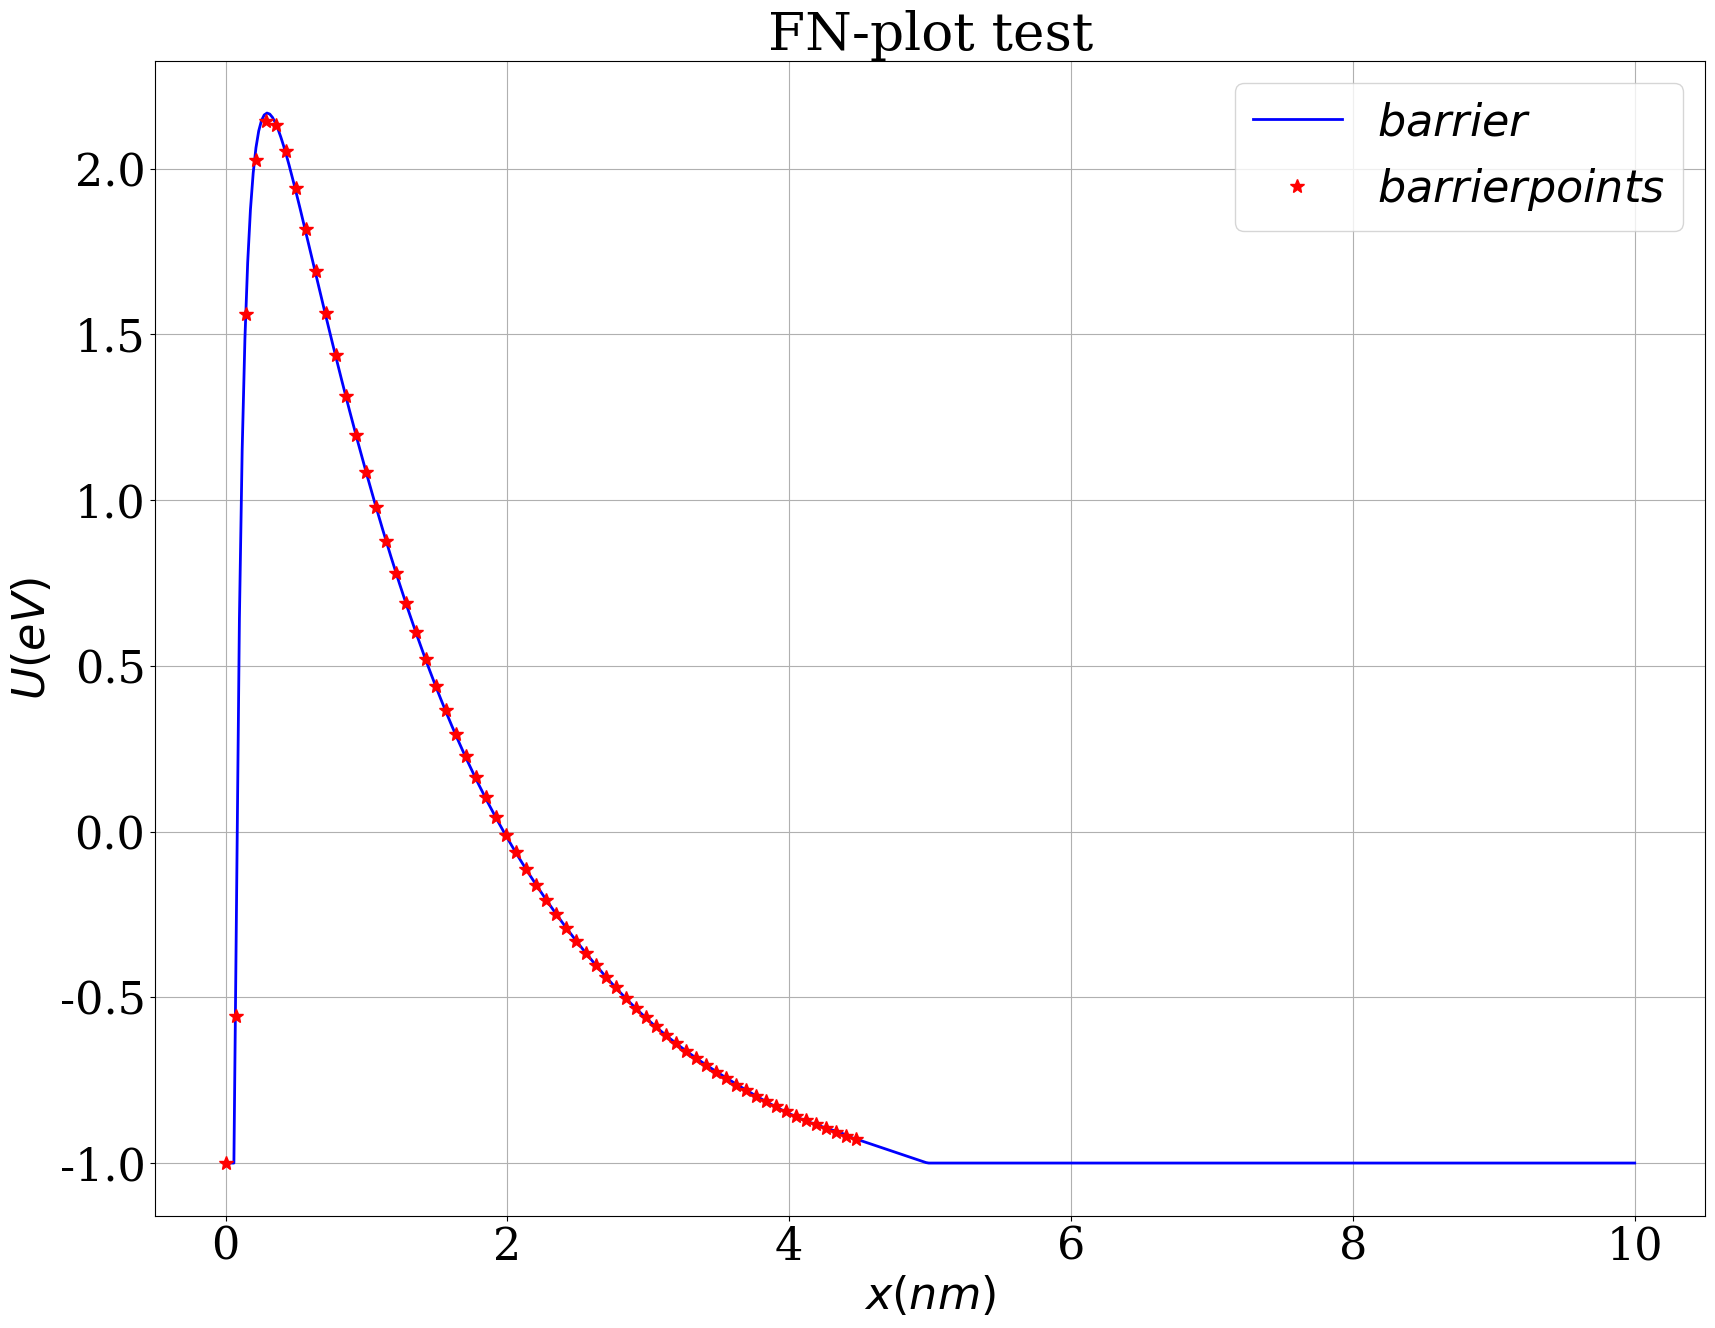

Source code (Python): (Note: this script raises an exception after producing the figure.)
#!/usr/bin/env python

import matplotlib
import matplotlib.pyplot as plt
import numpy as np

matplotlib.rcParams["font.family"] = "Serif"
matplotlib.rcParams["font.size"] = 32
matplotlib.rcParams["axes.labelsize"] = 32
matplotlib.rcParams["xtick.labelsize"] = 32
matplotlib.rcParams["ytick.labelsize"] = 32
matplotlib.rcParams["legend.fontsize"] = 32

fig = plt.figure(figsize=(20,15))
ax = fig.gca()
ax.grid()
ax.set_xlabel(r"$x(nm)$")
ax.set_ylabel(r"$U(eV)$")
ax.set_title(r"FN-plot test")

x = np.array([0.1000000000000000E-03,0.1966927592954990E-01,0.3923855185909981E-01,0.5880782778864971E-01,0.7837710371819961E-01,0.9794637964774952E-01,0.1175156555772994E+00,0.1370849315068493E+00,0.1566542074363992E+00,0.1762234833659491E+00,0.1957927592954990E+00,0.2153620352250489E+00,0.2349313111545988E+00,0.2545005870841487E+00,0.2740698630136986E+00,0.2936391389432486E+00,0.3132084148727984E+00,0.3327776908023483E+00,0.3523469667318982E+00,0.3719162426614481E+00,0.3914855185909981E+00,0.4110547945205479E+00,0.4306240704500979E+00,0.4501933463796478E+00,0.4697626223091976E+00,0.4893318982387476E+00,0.5089011741682975E+00,0.5284704500978473E+00,0.5480397260273973E+00,0.5676090019569472E+00,0.5871782778864971E+00,0.6067475538160469E+00,0.6263168297455969E+00,0.6458861056751468E+00,0.6654553816046966E+00,0.6850246575342466E+00,0.7045939334637965E+00,0.7241632093933464E+00,0.7437324853228963E+00,0.7633017612524462E+00,0.7828710371819961E+00,0.8024403131115460E+00,0.8220095890410959E+00,0.8415788649706458E+00,0.8611481409001958E+00,0.8807174168297456E+00,0.9002866927592955E+00,0.9198559686888454E+00,0.9394252446183953E+00,0.9589945205479452E+00,0.9785637964774951E+00,0.9981330724070451E+00,0.1017702348336595E+01,0.1037271624266145E+01,0.1056840900195695E+01,0.1076410176125245E+01,0.1095979452054795E+01,0.1115548727984344E+01,0.1135118003913894E+01,0.1154687279843444E+01,0.1174256555772994E+01,0.1193825831702544E+01,0.1213395107632094E+01,0.1232964383561644E+01,0.1252533659491194E+01,0.1272102935420744E+01,0.1291672211350294E+01,0.1311241487279843E+01,0.1330810763209393E+01,0.1350380039138943E+01,0.1369949315068493E+01,0.1389518590998043E+01,0.1409087866927593E+01,0.1428657142857143E+01,0.1448226418786693E+01,0.1467795694716243E+01,0.1487364970645793E+01,0.1506934246575343E+01,0.1526503522504892E+01,0.1546072798434442E+01,0.1565642074363992E+01,0.1585211350293542E+01,0.1604780626223092E+01,0.1624349902152642E+01,0.1643919178082192E+01,0.1663488454011742E+01,0.1683057729941292E+01,0.1702627005870841E+01,0.1722196281800392E+01,0.1741765557729941E+01,0.1761334833659491E+01,0.1780904109589041E+01,0.1800473385518591E+01,0.1820042661448141E+01,0.1839611937377691E+01,0.1859181213307241E+01,0.1878750489236791E+01,0.1898319765166341E+01,0.1917889041095890E+01,0.1937458317025440E+01,0.1957027592954990E+01,0.1976596868884540E+01,0.1996166144814090E+01,0.2015735420743640E+01,0.2035304696673190E+01,0.2054873972602740E+01,0.2074443248532290E+01,0.2094012524461840E+01,0.2113581800391390E+01,0.2133151076320940E+01,0.2152720352250490E+01,0.2172289628180039E+01,0.2191858904109589E+01,0.2211428180039139E+01,0.2230997455968689E+01,0.2250566731898239E+01,0.2270136007827789E+01,0.2289705283757339E+01,0.2309274559686889E+01,0.2328843835616439E+01,0.2348413111545989E+01,0.2367982387475538E+01,0.2387551663405088E+01,0.2407120939334638E+01,0.2426690215264188E+01,0.2446259491193738E+01,0.2465828767123288E+01,0.2485398043052838E+01,0.2504967318982388E+01,0.2524536594911938E+01,0.2544105870841487E+01,0.2563675146771037E+01,0.2583244422700588E+01,0.2602813698630137E+01,0.2622382974559687E+01,0.2641952250489237E+01,0.2661521526418787E+01,0.2681090802348337E+01,0.2700660078277887E+01,0.2720229354207437E+01,0.2739798630136987E+01,0.2759367906066537E+01,0.2778937181996087E+01,0.2798506457925636E+01,0.2818075733855186E+01,0.2837645009784736E+01,0.2857214285714286E+01,0.2876783561643836E+01,0.2896352837573386E+01,0.2915922113502936E+01,0.2935491389432486E+01,0.2955060665362036E+01,0.2974629941291585E+01,0.2994199217221135E+01,0.3013768493150685E+01,0.3033337769080235E+01,0.3052907045009785E+01,0.3072476320939335E+01,0.3092045596868885E+01,0.3111614872798435E+01,0.3131184148727985E+01,0.3150753424657534E+01,0.3170322700587084E+01,0.3189891976516634E+01,0.3209461252446184E+01,0.3229030528375734E+01,0.3248599804305284E+01,0.3268169080234834E+01,0.3287738356164384E+01,0.3307307632093934E+01,0.3326876908023484E+01,0.3346446183953034E+01,0.3366015459882584E+01,0.3385584735812134E+01,0.3405154011741683E+01,0.3424723287671233E+01,0.3444292563600783E+01,0.3463861839530333E+01,0.3483431115459883E+01,0.3503000391389433E+01,0.3522569667318983E+01,0.3542138943248533E+01,0.3561708219178083E+01,0.3581277495107632E+01,0.3600846771037182E+01,0.3620416046966732E+01,0.3639985322896282E+01,0.3659554598825832E+01,0.3679123874755382E+01,0.3698693150684932E+01,0.3718262426614482E+01,0.3737831702544032E+01,0.3757400978473581E+01,0.3776970254403131E+01,0.3796539530332681E+01,0.3816108806262231E+01,0.3835678082191781E+01,0.3855247358121331E+01,0.3874816634050881E+01,0.3894385909980431E+01,0.3913955185909981E+01,0.3933524461839531E+01,0.3953093737769080E+01,0.3972663013698631E+01,0.3992232289628181E+01,0.4011801565557730E+01,0.4031370841487280E+01,0.4050940117416830E+01,0.4070509393346380E+01,0.4090078669275930E+01,0.4109647945205479E+01,0.4129217221135029E+01,0.4148786497064579E+01,0.4168355772994129E+01,0.4187925048923679E+01,0.4207494324853229E+01,0.4227063600782778E+01,0.4246632876712328E+01,0.4266202152641879E+01,0.4285771428571429E+01,0.4305340704500979E+01,0.4324909980430529E+01,0.4344479256360078E+01,0.4364048532289628E+01,0.4383617808219178E+01,0.4403187084148728E+01,0.4422756360078278E+01,0.4442325636007828E+01,0.4461894911937377E+01,0.4481464187866927E+01,0.4501033463796477E+01,0.4520602739726027E+01,0.4540172015655577E+01,0.4559741291585127E+01,0.4579310567514677E+01,0.4598879843444227E+01,0.4618449119373777E+01,0.4638018395303327E+01,0.4657587671232877E+01,0.4677156947162427E+01,0.4696726223091977E+01,0.4716295499021526E+01,0.4735864774951076E+01,0.4755434050880626E+01,0.4775003326810176E+01,0.4794572602739726E+01,0.4814141878669276E+01,0.4833711154598825E+01,0.4853280430528375E+01,0.4872849706457925E+01,0.4892418982387476E+01,0.4911988258317026E+01,0.4931557534246576E+01,0.4951126810176125E+01,0.4970696086105675E+01,0.4990265362035225E+01,0.5009834637964775E+01,0.5029403913894325E+01,0.5048973189823875E+01,0.5068542465753425E+01,0.5088111741682974E+01,0.5107681017612524E+01,0.5127250293542074E+01,0.5146819569471624E+01,0.5166388845401174E+01,0.5185958121330724E+01,0.5205527397260274E+01,0.5225096673189824E+01,0.5244665949119374E+01,0.5264235225048924E+01,0.5283804500978474E+01,0.5303373776908024E+01,0.5322943052837573E+01,0.5342512328767123E+01,0.5362081604696673E+01,0.5381650880626223E+01,0.5401220156555773E+01,0.5420789432485323E+01,0.5440358708414872E+01,0.5459927984344422E+01,0.5479497260273972E+01,0.5499066536203522E+01,0.5518635812133073E+01,0.5538205088062623E+01,0.5557774363992173E+01,0.5577343639921722E+01,0.5596912915851272E+01,0.5616482191780822E+01,0.5636051467710372E+01,0.5655620743639922E+01,0.5675190019569472E+01,0.5694759295499021E+01,0.5714328571428571E+01,0.5733897847358121E+01,0.5753467123287671E+01,0.5773036399217221E+01,0.5792605675146771E+01,0.5812174951076321E+01,0.5831744227005871E+01,0.5851313502935421E+01,0.5870882778864971E+01,0.5890452054794521E+01,0.5910021330724071E+01,0.5929590606653620E+01,0.5949159882583170E+01,0.5968729158512720E+01,0.5988298434442270E+01,0.6007867710371820E+01,0.6027436986301370E+01,0.6047006262230920E+01,0.6066575538160469E+01,0.6086144814090019E+01,0.6105714090019569E+01,0.6125283365949119E+01,0.6144852641878670E+01,0.6164421917808220E+01,0.6183991193737769E+01,0.6203560469667319E+01,0.6223129745596869E+01,0.6242699021526419E+01,0.6262268297455969E+01,0.6281837573385519E+01,0.6301406849315068E+01,0.6320976125244618E+01,0.6340545401174168E+01,0.6360114677103718E+01,0.6379683953033268E+01,0.6399253228962818E+01,0.6418822504892367E+01,0.6438391780821918E+01,0.6457961056751468E+01,0.6477530332681018E+01,0.6497099608610568E+01,0.6516668884540118E+01,0.6536238160469668E+01,0.6555807436399217E+01,0.6575376712328767E+01,0.6594945988258317E+01,0.6614515264187867E+01,0.6634084540117417E+01,0.6653653816046967E+01,0.6673223091976516E+01,0.6692792367906066E+01,0.6712361643835616E+01,0.6731930919765166E+01,0.6751500195694716E+01,0.6771069471624267E+01,0.6790638747553816E+01,0.6810208023483366E+01,0.6829777299412916E+01,0.6849346575342466E+01,0.6868915851272016E+01,0.6888485127201566E+01,0.6908054403131115E+01,0.6927623679060665E+01,0.6947192954990215E+01,0.6966762230919765E+01,0.6986331506849315E+01,0.7005900782778865E+01,0.7025470058708415E+01,0.7045039334637965E+01,0.7064608610567515E+01,0.7084177886497065E+01,0.7103747162426615E+01,0.7123316438356165E+01,0.7142885714285715E+01,0.7162454990215264E+01,0.7182024266144814E+01,0.7201593542074364E+01,0.7221162818003914E+01,0.7240732093933464E+01,0.7260301369863014E+01,0.7279870645792563E+01,0.7299439921722113E+01,0.7319009197651663E+01,0.7338578473581213E+01,0.7358147749510763E+01,0.7377717025440313E+01,0.7397286301369863E+01,0.7416855577299413E+01,0.7436424853228963E+01,0.7455994129158513E+01,0.7475563405088063E+01,0.7495132681017613E+01,0.7514701956947162E+01,0.7534271232876712E+01,0.7553840508806262E+01,0.7573409784735812E+01,0.7592979060665362E+01,0.7612548336594912E+01,0.7632117612524462E+01,0.7651686888454011E+01,0.7671256164383562E+01,0.7690825440313112E+01,0.7710394716242662E+01,0.7729963992172212E+01,0.7749533268101762E+01,0.7769102544031311E+01,0.7788671819960861E+01,0.7808241095890411E+01,0.7827810371819961E+01,0.7847379647749511E+01,0.7866948923679061E+01,0.7886518199608610E+01,0.7906087475538160E+01,0.7925656751467710E+01,0.7945226027397260E+01,0.7964795303326810E+01,0.7984364579256360E+01,0.8003933855185910E+01,0.8023503131115460E+01,0.8043072407045010E+01,0.8062641682974560E+01,0.8082210958904110E+01,0.8101780234833660E+01,0.8121349510763210E+01,0.8140918786692760E+01,0.8160488062622310E+01,0.8180057338551860E+01,0.8199626614481408E+01,0.8219195890410958E+01,0.8238765166340508E+01,0.8258334442270058E+01,0.8277903718199608E+01,0.8297472994129159E+01,0.8317042270058709E+01,0.8336611545988259E+01,0.8356180821917809E+01,0.8375750097847359E+01,0.8395319373776909E+01,0.8414888649706459E+01,0.8434457925636007E+01,0.8454027201565557E+01,0.8473596477495107E+01,0.8493165753424657E+01,0.8512735029354207E+01,0.8532304305283757E+01,0.8551873581213307E+01,0.8571442857142857E+01,0.8591012133072407E+01,0.8610581409001957E+01,0.8630150684931507E+01,0.8649719960861058E+01,0.8669289236790608E+01,0.8688858512720156E+01,0.8708427788649706E+01,0.8727997064579256E+01,0.8747566340508806E+01,0.8767135616438356E+01,0.8786704892367906E+01,0.8806274168297456E+01,0.8825843444227006E+01,0.8845412720156556E+01,0.8864981996086106E+01,0.8884551272015656E+01,0.8904120547945206E+01,0.8923689823874755E+01,0.8943259099804305E+01,0.8962828375733855E+01,0.8982397651663405E+01,0.9001966927592955E+01,0.9021536203522505E+01,0.9041105479452055E+01,0.9060674755381605E+01,0.9080244031311155E+01,0.9099813307240705E+01,0.9119382583170255E+01,0.9138951859099805E+01,0.9158521135029355E+01,0.9178090410958903E+01,0.9197659686888453E+01,0.9217228962818004E+01,0.9236798238747554E+01,0.9256367514677104E+01,0.9275936790606654E+01,0.9295506066536204E+01,0.9315075342465754E+01,0.9334644618395304E+01,0.9354213894324854E+01,0.9373783170254404E+01,0.9393352446183954E+01,0.9412921722113502E+01,0.9432490998043052E+01,0.9452060273972602E+01,0.9471629549902152E+01,0.9491198825831702E+01,0.9510768101761252E+01,0.9530337377690802E+01,0.9549906653620353E+01,0.9569475929549903E+01,0.9589045205479453E+01,0.9608614481409003E+01,0.9628183757338553E+01,0.9647753033268103E+01,0.9667322309197651E+01,0.9686891585127201E+01,0.9706460861056751E+01,0.9726030136986301E+01,0.9745599412915851E+01,0.9765168688845401E+01,0.9784737964774951E+01,0.9804307240704501E+01,0.9823876516634051E+01,0.9843445792563601E+01,0.9863015068493151E+01,0.9882584344422702E+01,0.9902153620352250E+01,0.9921722896281800E+01,0.9941292172211350E+01,0.9960861448140900E+01,0.9980430724070450E+01,0.1000000000000000E+02])
y = np.array([-0.1000000000000000E+01,-0.1000000000000000E+01,-0.1000000000000000E+01,-0.1000000000000000E+01,-0.1694942604888574E+00,0.6422019149573854E+00,0.1150831549212915E+01,0.1487265490708669E+01,0.1716964545194372E+01,0.1876294537440118E+01,0.1987063919803482E+01,0.2063135838270838E+01,0.2113735891815027E+01,0.2145234102282759E+01,0.2162163688558181E+01,0.2167832661748033E+01,0.2164706307649304E+01,0.2154654853017900E+01,0.2139118715370643E+01,0.2119221679750005E+01,0.2095850212353152E+01,0.2069710186192502E+01,0.2041368195474737E+01,0.2011282140279020E+01,0.1979824203452930E+01,0.1947298343325240E+01,0.1913953772999788E+01,0.1879995461711539E+01,0.1845592398311853E+01,0.1810884153183088E+01,0.1775986132219472E+01,0.1740993815244213E+01,0.1705986198428322E+01,0.1671028607311148E+01,0.1636175008062384E+01,0.1601469915669724E+01,0.1566949976007035E+01,0.1532645282282430E+01,0.1498580473796544E+01,0.1464775655262645E+01,0.1431247167429635E+01,0.1398008233878098E+01,0.1365069504238285E+01,0.1332439510416867E+01,0.1300125049498871E+01,0.1268131504647748E+01,0.1236463113434969E+01,0.1205123191494875E+01,0.1174114318146915E+01,0.1143438489598520E+01,0.1113097244492885E+01,0.1083091765861943E+01,0.1053422962958005E+01,0.1024091535946016E+01,0.9950980260248017E+00,0.9664428531958600E+00,0.9381263436011597E+00,0.9101487480978601E+00,0.8825102535205629E+00,0.8552109878946256E+00,0.8282510207023672E+00,0.8016303591636357E+00,0.7753489413698847E+00,0.7494066270039200E+00,0.7238031862835300E+00,0.6985382876844419E+00,0.6736114849249107E+00,0.6490222036293488E+00,0.6247697280307402E+00,0.6008531880201388E+00,0.5772715468055920E+00,0.5540235894016403E+00,0.5311079121336301E+00,0.5085229133078508E+00,0.4862667851686427E+00,0.4643375072367327E+00,0.4427328410987782E+00,0.4214503266963030E+00,0.4004872801424893E+00,0.3798407930775839E+00,0.3595077335577677E+00,0.3394847484580226E+00,0.3197682673567330E+00,0.3003545078583715E+00,0.2812394823004361E+00,0.2624190057818715E+00,0.2438887054423189E+00,0.2256440309146789E+00,0.2076802658675857E+00,0.1899925405493351E+00,0.1725758452406558E+00,0.1554250445202660E+00,0.1385348922444856E+00,0.1219000471401917E+00,0.1055150889090137E+00,0.8937453473996473E-01,0.7347285612749609E-01,0.5780449589234513E-01,0.4236388530341449E-01,0.2714546120028126E-01,0.1214368301770162E-01,-0.2646950384249697E-02,-0.1723188417821447E-01,-0.3161649140651470E-01,-0.4580605728451877E-01,-0.5980576405419308E-01,-0.7362067646768364E-01,-0.8725572797650599E-01,-0.1007157076974647E+00,-0.1140052482216601E+00,-0.1271288143279938E+00,-0.1400906926574686E+00,-0.1528949823992204E+00,-0.1655455870337655E+00,-0.1780462071733300E+00,-0.1904003345333987E+00,-0.2026112470637516E+00,-0.2146820052614311E+00,-0.2266154496819840E+00,-0.2384141996594223E+00,-0.2500806532392124E+00,-0.2616169883225949E+00,-0.2730251650144732E+00,-0.2843069291610970E+00,-0.2954638170577846E+00,-0.3064971613010312E+00,-0.3174080977534947E+00,-0.3281975735846520E+00,-0.3388663563442544E+00,-0.3494150440202667E+00,-0.3598440760275934E+00,-0.3701537450687643E+00,-0.3803442098027243E+00,-0.3904155082530991E+00,-0.4003675718827609E+00,-0.4102002402571188E+00,-0.4199132762145426E+00,-0.4295063814584628E+00,-0.4389792124821748E+00,-0.4483313967341606E+00,-0.4575625489287824E+00,-0.4666722874046991E+00,-0.4756602504310660E+00,-0.4845261123597749E+00,-0.4932695995205001E+00,-0.5018905057542631E+00,-0.5103887074805986E+00,-0.5187641781931673E+00,-0.5270170022789602E+00,-0.5351473880569009E+00,-0.5431556799329216E+00,-0.5510423695702402E+00,-0.5588081059758553E+00,-0.5664537044069913E+00,-0.5739801540046023E+00,-0.5813886240649043E+00,-0.5886804688643960E+00,-0.5958572309589263E+00,-0.6029206428830765E+00,-0.6098726271824547E+00,-0.6167152947185258E+00,-0.6234509411932539E+00,-0.6300820418492199E+00,-0.6366112443099102E+00,-0.6430413595347029E+00,-0.6493753508735589E+00,-0.6556163212177508E+00,-0.6617674982549836E+00,-0.6678322178501135E+00,-0.6738139055863269E+00,-0.6797160565160927E+00,-0.6855422131865244E+00,-0.6912959420199348E+00,-0.6969808081474166E+00,-0.7026003488111808E+00,-0.7081580454702446E+00,-0.7136572947637686E+00,-0.7191013785070737E+00,-0.7244934329169740E+00,-0.7298364172856907E+00,-0.7351330823462273E+00,-0.7403859385966742E+00,-0.7455972248765357E+00,-0.7507688775148850E+00,-0.7559025003978013E+00,-0.7609993363314191E+00,-0.7660602401067428E+00,-0.7710856537033949E+00,-0.7760755841015733E+00,-0.7810295842047473E+00,-0.7859467374100059E+00,-0.7908256463985744E+00,-0.7956644267557634E+00,-0.8004607060675928E+00,-0.8052116291805018E+00,-0.8099138703510412E+00,-0.8145636530540498E+00,-0.8191567782608503E+00,-0.8236886620431960E+00,-0.8281543834042687E+00,-0.8325487432849071E+00,-0.8368663357414297E+00,-0.8411016323410251E+00,-0.8452490808715687E+00,-0.8493032195151016E+00,-0.8532588076878982E+00,-0.8571109748052312E+00,-0.8608553882855228E+00,-0.8644884421666050E+00,-0.8680074677663592E+00,-0.8714109678809997E+00,-0.8746988760767510E+00,-0.8778728426947573E+00,-0.8809365492545885E+00,-0.8838960530088561E+00,-0.8867601634701404E+00,-0.8895408528017391E+00,-0.8922537020356143E+00,-0.8949183851544422E+00,-0.8975591931498254E+00,-0.9002056002455365E+00,-0.9028928745531242E+00,-0.9056627355074068E+00,-0.9085640605112375E+00,-0.9116536433025061E+00,-0.9149970066417282E+00,-0.9186692720055711E+00,-0.9227560890606326E+00,-0.9273546277823456E+00,-0.9285332074191948E+00,-0.9313206293877193E+00,-0.9341094492828076E+00,-0.9368996451278933E+00,-0.9396911953780286E+00,-0.9424840789097126E+00,-0.9452782750110114E+00,-0.9480737633719348E+00,-0.9508705240750898E+00,-0.9536685375865723E+00,-0.9564677847471208E+00,-0.9592682467634925E+00,-0.9620699052000854E+00,-0.9648727419707699E+00,-0.9676767393309522E+00,-0.9704818798698333E+00,-0.9732881465028865E+00,-0.9760955224645195E+00,-0.9789039913009414E+00,-0.9817135368632027E+00,-0.9845241433004304E+00,-0.9873357950532230E+00,-0.9901484768472320E+00,-0.9929621736868921E+00,-0.9957768708493270E+00,-0.9985925538784002E+00,-0.1000000000000000E+01,-0.1000000000000000E+01,-0.1000000000000000E+01,-0.1000000000000000E+01,-0.1000000000000000E+01,-0.1000000000000000E+01,-0.1000000000000000E+01,-0.1000000000000000E+01,-0.1000000000000000E+01,-0.1000000000000000E+01,-0.1000000000000000E+01,-0.1000000000000000E+01,-0.1000000000000000E+01,-0.1000000000000000E+01,-0.1000000000000000E+01,-0.1000000000000000E+01,-0.1000000000000000E+01,-0.1000000000000000E+01,-0.1000000000000000E+01,-0.1000000000000000E+01,-0.1000000000000000E+01,-0.1000000000000000E+01,-0.1000000000000000E+01,-0.1000000000000000E+01,-0.1000000000000000E+01,-0.1000000000000000E+01,-0.1000000000000000E+01,-0.1000000000000000E+01,-0.1000000000000000E+01,-0.1000000000000000E+01,-0.1000000000000000E+01,-0.1000000000000000E+01,-0.1000000000000000E+01,-0.1000000000000000E+01,-0.1000000000000000E+01,-0.1000000000000000E+01,-0.1000000000000000E+01,-0.1000000000000000E+01,-0.1000000000000000E+01,-0.1000000000000000E+01,-0.1000000000000000E+01,-0.1000000000000000E+01,-0.1000000000000000E+01,-0.1000000000000000E+01,-0.1000000000000000E+01,-0.1000000000000000E+01,-0.1000000000000000E+01,-0.1000000000000000E+01,-0.1000000000000000E+01,-0.1000000000000000E+01,-0.1000000000000000E+01,-0.1000000000000000E+01,-0.1000000000000000E+01,-0.1000000000000000E+01,-0.1000000000000000E+01,-0.1000000000000000E+01,-0.1000000000000000E+01,-0.1000000000000000E+01,-0.1000000000000000E+01,-0.1000000000000000E+01,-0.1000000000000000E+01,-0.1000000000000000E+01,-0.1000000000000000E+01,-0.1000000000000000E+01,-0.1000000000000000E+01,-0.1000000000000000E+01,-0.1000000000000000E+01,-0.1000000000000000E+01,-0.1000000000000000E+01,-0.1000000000000000E+01,-0.1000000000000000E+01,-0.1000000000000000E+01,-0.1000000000000000E+01,-0.1000000000000000E+01,-0.1000000000000000E+01,-0.1000000000000000E+01,-0.1000000000000000E+01,-0.1000000000000000E+01,-0.1000000000000000E+01,-0.1000000000000000E+01,-0.1000000000000000E+01,-0.1000000000000000E+01,-0.1000000000000000E+01,-0.1000000000000000E+01,-0.1000000000000000E+01,-0.1000000000000000E+01,-0.1000000000000000E+01,-0.1000000000000000E+01,-0.1000000000000000E+01,-0.1000000000000000E+01,-0.1000000000000000E+01,-0.1000000000000000E+01,-0.1000000000000000E+01,-0.1000000000000000E+01,-0.1000000000000000E+01,-0.1000000000000000E+01,-0.1000000000000000E+01,-0.1000000000000000E+01,-0.1000000000000000E+01,-0.1000000000000000E+01,-0.1000000000000000E+01,-0.1000000000000000E+01,-0.1000000000000000E+01,-0.1000000000000000E+01,-0.1000000000000000E+01,-0.1000000000000000E+01,-0.1000000000000000E+01,-0.1000000000000000E+01,-0.1000000000000000E+01,-0.1000000000000000E+01,-0.1000000000000000E+01,-0.1000000000000000E+01,-0.1000000000000000E+01,-0.1000000000000000E+01,-0.1000000000000000E+01,-0.1000000000000000E+01,-0.1000000000000000E+01,-0.1000000000000000E+01,-0.1000000000000000E+01,-0.1000000000000000E+01,-0.1000000000000000E+01,-0.1000000000000000E+01,-0.1000000000000000E+01,-0.1000000000000000E+01,-0.1000000000000000E+01,-0.1000000000000000E+01,-0.1000000000000000E+01,-0.1000000000000000E+01,-0.1000000000000000E+01,-0.1000000000000000E+01,-0.1000000000000000E+01,-0.1000000000000000E+01,-0.1000000000000000E+01,-0.1000000000000000E+01,-0.1000000000000000E+01,-0.1000000000000000E+01,-0.1000000000000000E+01,-0.1000000000000000E+01,-0.1000000000000000E+01,-0.1000000000000000E+01,-0.1000000000000000E+01,-0.1000000000000000E+01,-0.1000000000000000E+01,-0.1000000000000000E+01,-0.1000000000000000E+01,-0.1000000000000000E+01,-0.1000000000000000E+01,-0.1000000000000000E+01,-0.1000000000000000E+01,-0.1000000000000000E+01,-0.1000000000000000E+01,-0.1000000000000000E+01,-0.1000000000000000E+01,-0.1000000000000000E+01,-0.1000000000000000E+01,-0.1000000000000000E+01,-0.1000000000000000E+01,-0.1000000000000000E+01,-0.1000000000000000E+01,-0.1000000000000000E+01,-0.1000000000000000E+01,-0.1000000000000000E+01,-0.1000000000000000E+01,-0.1000000000000000E+01,-0.1000000000000000E+01,-0.1000000000000000E+01,-0.1000000000000000E+01,-0.1000000000000000E+01,-0.1000000000000000E+01,-0.1000000000000000E+01,-0.1000000000000000E+01,-0.1000000000000000E+01,-0.1000000000000000E+01,-0.1000000000000000E+01,-0.1000000000000000E+01,-0.1000000000000000E+01,-0.1000000000000000E+01,-0.1000000000000000E+01,-0.1000000000000000E+01,-0.1000000000000000E+01,-0.1000000000000000E+01,-0.1000000000000000E+01,-0.1000000000000000E+01,-0.1000000000000000E+01,-0.1000000000000000E+01,-0.1000000000000000E+01,-0.1000000000000000E+01,-0.1000000000000000E+01,-0.1000000000000000E+01,-0.1000000000000000E+01,-0.1000000000000000E+01,-0.1000000000000000E+01,-0.1000000000000000E+01,-0.1000000000000000E+01,-0.1000000000000000E+01,-0.1000000000000000E+01,-0.1000000000000000E+01,-0.1000000000000000E+01,-0.1000000000000000E+01,-0.1000000000000000E+01,-0.1000000000000000E+01,-0.1000000000000000E+01,-0.1000000000000000E+01,-0.1000000000000000E+01,-0.1000000000000000E+01,-0.1000000000000000E+01,-0.1000000000000000E+01,-0.1000000000000000E+01,-0.1000000000000000E+01,-0.1000000000000000E+01,-0.1000000000000000E+01,-0.1000000000000000E+01,-0.1000000000000000E+01,-0.1000000000000000E+01,-0.1000000000000000E+01,-0.1000000000000000E+01,-0.1000000000000000E+01,-0.1000000000000000E+01,-0.1000000000000000E+01,-0.1000000000000000E+01,-0.1000000000000000E+01,-0.1000000000000000E+01,-0.1000000000000000E+01,-0.1000000000000000E+01,-0.1000000000000000E+01,-0.1000000000000000E+01,-0.1000000000000000E+01,-0.1000000000000000E+01,-0.1000000000000000E+01,-0.1000000000000000E+01,-0.1000000000000000E+01,-0.1000000000000000E+01,-0.1000000000000000E+01,-0.1000000000000000E+01,-0.1000000000000000E+01,-0.1000000000000000E+01,-0.1000000000000000E+01,-0.1000000000000000E+01,-0.1000000000000000E+01,-0.1000000000000000E+01,-0.1000000000000000E+01,-0.1000000000000000E+01,-0.1000000000000000E+01,-0.1000000000000000E+01,-0.1000000000000000E+01,-0.1000000000000000E+01,-0.1000000000000000E+01,-0.1000000000000000E+01,-0.1000000000000000E+01,-0.1000000000000000E+01,-0.1000000000000000E+01,-0.1000000000000000E+01,-0.1000000000000000E+01,-0.1000000000000000E+01,-0.1000000000000000E+01,-0.1000000000000000E+01,-0.1000000000000000E+01])

ax.plot(x,y,"b-",linewidth=2,markersize=3,label=r"$barrier$")

x = np.array([0.0000000000000000E+00,0.7098359527842071E-01,0.1419671905568414E+00,0.2129507858352621E+00,0.2839343811136829E+00,0.3549179763921035E+00,0.4259015716705243E+00,0.4968851669489450E+00,0.5678687622273657E+00,0.6388523575057864E+00,0.7098359527842071E+00,0.7808195480626279E+00,0.8518031433410486E+00,0.9227867386194692E+00,0.9937703338978900E+00,0.1064753929176311E+01,0.1135737524454731E+01,0.1206721119733152E+01,0.1277704715011573E+01,0.1348688310289994E+01,0.1419671905568414E+01,0.1490655500846835E+01,0.1561639096125256E+01,0.1632622691403676E+01,0.1703606286682097E+01,0.1774589881960518E+01,0.1845573477238938E+01,0.1916557072517359E+01,0.1987540667795780E+01,0.2058524263074201E+01,0.2129507858352621E+01,0.2200491453631042E+01,0.2271475048909463E+01,0.2342458644187884E+01,0.2413442239466304E+01,0.2484425834744725E+01,0.2555409430023146E+01,0.2626393025301566E+01,0.2697376620579987E+01,0.2768360215858408E+01,0.2839343811136828E+01,0.2910327406415249E+01,0.2981311001693670E+01,0.3052294596972091E+01,0.3123278192250512E+01,0.3194261787528932E+01,0.3265245382807353E+01,0.3336228978085773E+01,0.3407212573364194E+01,0.3478196168642615E+01,0.3549179763921036E+01,0.3620163359199456E+01,0.3691146954477877E+01,0.3762130549756298E+01,0.3833114145034719E+01,0.3904097740313139E+01,0.3975081335591560E+01,0.4046064930869981E+01,0.4117048526148402E+01,0.4188032121426822E+01,0.4259015716705242E+01,0.4329999311983664E+01,0.4400982907262084E+01,0.4471966502540505E+01])
y = np.array([-0.1000000000000000E+01,-0.5575301552077097E+00,0.1561133468856343E+01,0.2026995986056603E+01,0.2145013822592924E+01,0.2133010091506957E+01,0.2052975423071955E+01,0.1941272743832142E+01,0.1818078683892953E+01,0.1691164348882985E+01,0.1563259549817018E+01,0.1437077977466862E+01,0.1314804302961186E+01,0.1197593184113495E+01,0.1085651889526311E+01,0.9789254781120711E+00,0.8773312750581921E+00,0.7807605153530316E+00,0.6890307663874417E+00,0.6019241099765198E+00,0.5192152330041611E+00,0.4406751556686287E+00,0.3660775158873014E+00,0.2952050493982042E+00,0.2278493524941449E+00,0.1638132389258580E+00,0.1029118520692786E+00,0.4496977157826053E-01,-0.1017794747534963E-01,-0.6268457778896711E-01,-0.1126939328624423E+00,-0.1603402853065878E+00,-0.2057488092192813E+00,-0.2490373945186629E+00,-0.2903160213167689E+00,-0.3296869676985599E+00,-0.3672461849594396E+00,-0.4030835590848192E+00,-0.4372832789667587E+00,-0.4699244348513272E+00,-0.5010810973831081E+00,-0.5308224935587941E+00,-0.5592138763818135E+00,-0.5863167984914808E+00,-0.6121889556718026E+00,-0.6368847607011547E+00,-0.6604554599114365E+00,-0.6829492153939308E+00,-0.7044117476061833E+00,-0.7248862768378460E+00,-0.7444134667922183E+00,-0.7630318731155471E+00,-0.7807780183790841E+00,-0.7976864639608122E+00,-0.8137901156524506E+00,-0.8291201999326004E+00,-0.8437062406910644E+00,-0.8575763864266855E+00,-0.8707574975990691E+00,-0.8832750800063155E+00,-0.8951535029013297E+00,-0.9064160248267042E+00,-0.9170847440218752E+00,-0.9271808801434396E+00])

ax.plot(x,y,"r*",linewidth=3,markersize=10,label=r"$barrier points$")

ax.legend(loc="best")

plt.savefig("png/barrierplot.png")
plt.show()

